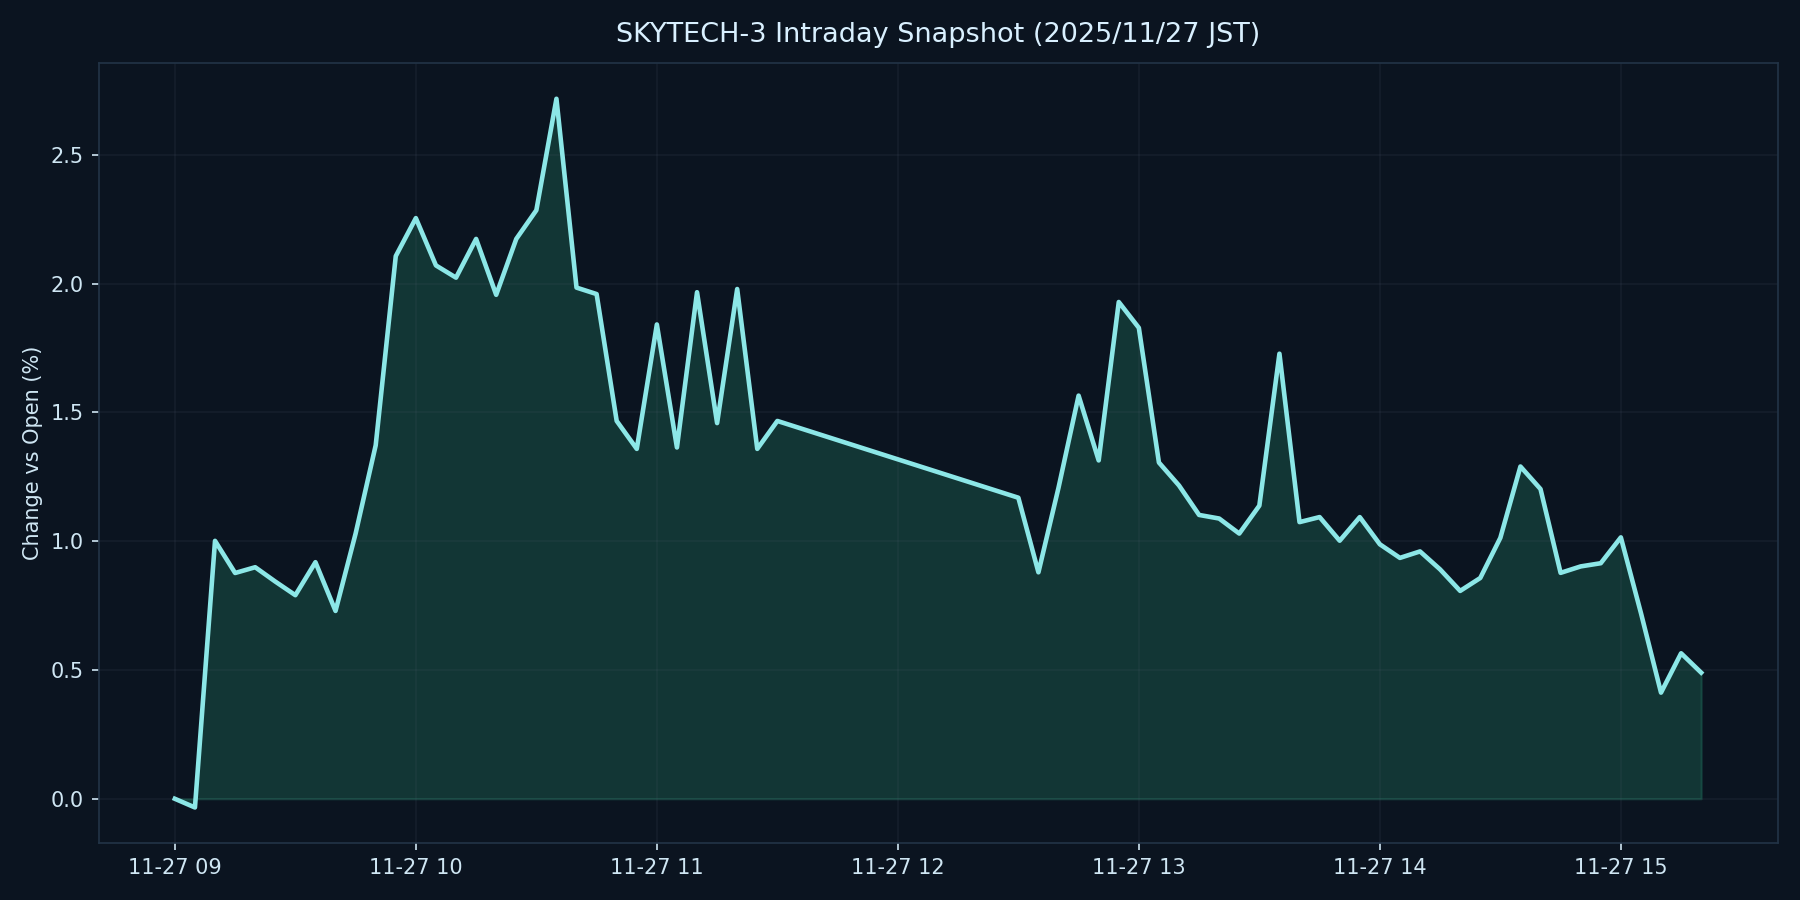

Values plotted in this chart, from the file beside it:
datetime_jst, pct
2025-11-27 09:00:00+09:00, 0.000000
2025-11-27 09:05:00+09:00, -0.03378
2025-11-27 09:10:00+09:00, 1.002
2025-11-27 09:15:00+09:00, 0.8767
2025-11-27 09:20:00+09:00, 0.8991
2025-11-27 09:25:00+09:00, 0.8434
2025-11-27 09:30:00+09:00, 0.7905
2025-11-27 09:35:00+09:00, 0.9186
2025-11-27 09:40:00+09:00, 0.7293
2025-11-27 09:45:00+09:00, 1.03
2025-11-27 09:50:00+09:00, 1.372
2025-11-27 09:55:00+09:00, 2.107
2025-11-27 10:00:00+09:00, 2.255
2025-11-27 10:05:00+09:00, 2.071
2025-11-27 10:10:00+09:00, 2.023
2025-11-27 10:15:00+09:00, 2.174
2025-11-27 10:20:00+09:00, 1.957
2025-11-27 10:25:00+09:00, 2.174
2025-11-27 10:30:00+09:00, 2.285
2025-11-27 10:35:00+09:00, 2.718
2025-11-27 10:40:00+09:00, 1.985
2025-11-27 10:45:00+09:00, 1.96
2025-11-27 10:50:00+09:00, 1.467
2025-11-27 10:55:00+09:00, 1.359
2025-11-27 11:00:00+09:00, 1.842
2025-11-27 11:05:00+09:00, 1.364
2025-11-27 11:10:00+09:00, 1.967
2025-11-27 11:15:00+09:00, 1.459
2025-11-27 11:20:00+09:00, 1.979
2025-11-27 11:25:00+09:00, 1.359
2025-11-27 11:30:00+09:00, 1.467
2025-11-27 12:30:00+09:00, 1.169
2025-11-27 12:35:00+09:00, 0.8794
2025-11-27 12:40:00+09:00, 1.208
2025-11-27 12:45:00+09:00, 1.565
2025-11-27 12:50:00+09:00, 1.314
2025-11-27 12:55:00+09:00, 1.929
2025-11-27 13:00:00+09:00, 1.829
2025-11-27 13:05:00+09:00, 1.306
2025-11-27 13:10:00+09:00, 1.216
2025-11-27 13:15:00+09:00, 1.102
2025-11-27 13:20:00+09:00, 1.088
2025-11-27 13:25:00+09:00, 1.03
2025-11-27 13:30:00+09:00, 1.138
2025-11-27 13:35:00+09:00, 1.728
2025-11-27 13:40:00+09:00, 1.074
2025-11-27 13:45:00+09:00, 1.094
2025-11-27 13:50:00+09:00, 1.002
2025-11-27 13:55:00+09:00, 1.094
2025-11-27 14:00:00+09:00, 0.9882
2025-11-27 14:05:00+09:00, 0.9353
2025-11-27 14:10:00+09:00, 0.9605
2025-11-27 14:15:00+09:00, 0.8907
2025-11-27 14:20:00+09:00, 0.8072
2025-11-27 14:25:00+09:00, 0.8573
2025-11-27 14:30:00+09:00, 1.013
2025-11-27 14:35:00+09:00, 1.29
2025-11-27 14:40:00+09:00, 1.203
2025-11-27 14:45:00+09:00, 0.8772
2025-11-27 14:50:00+09:00, 0.9023
... 6 more rows
